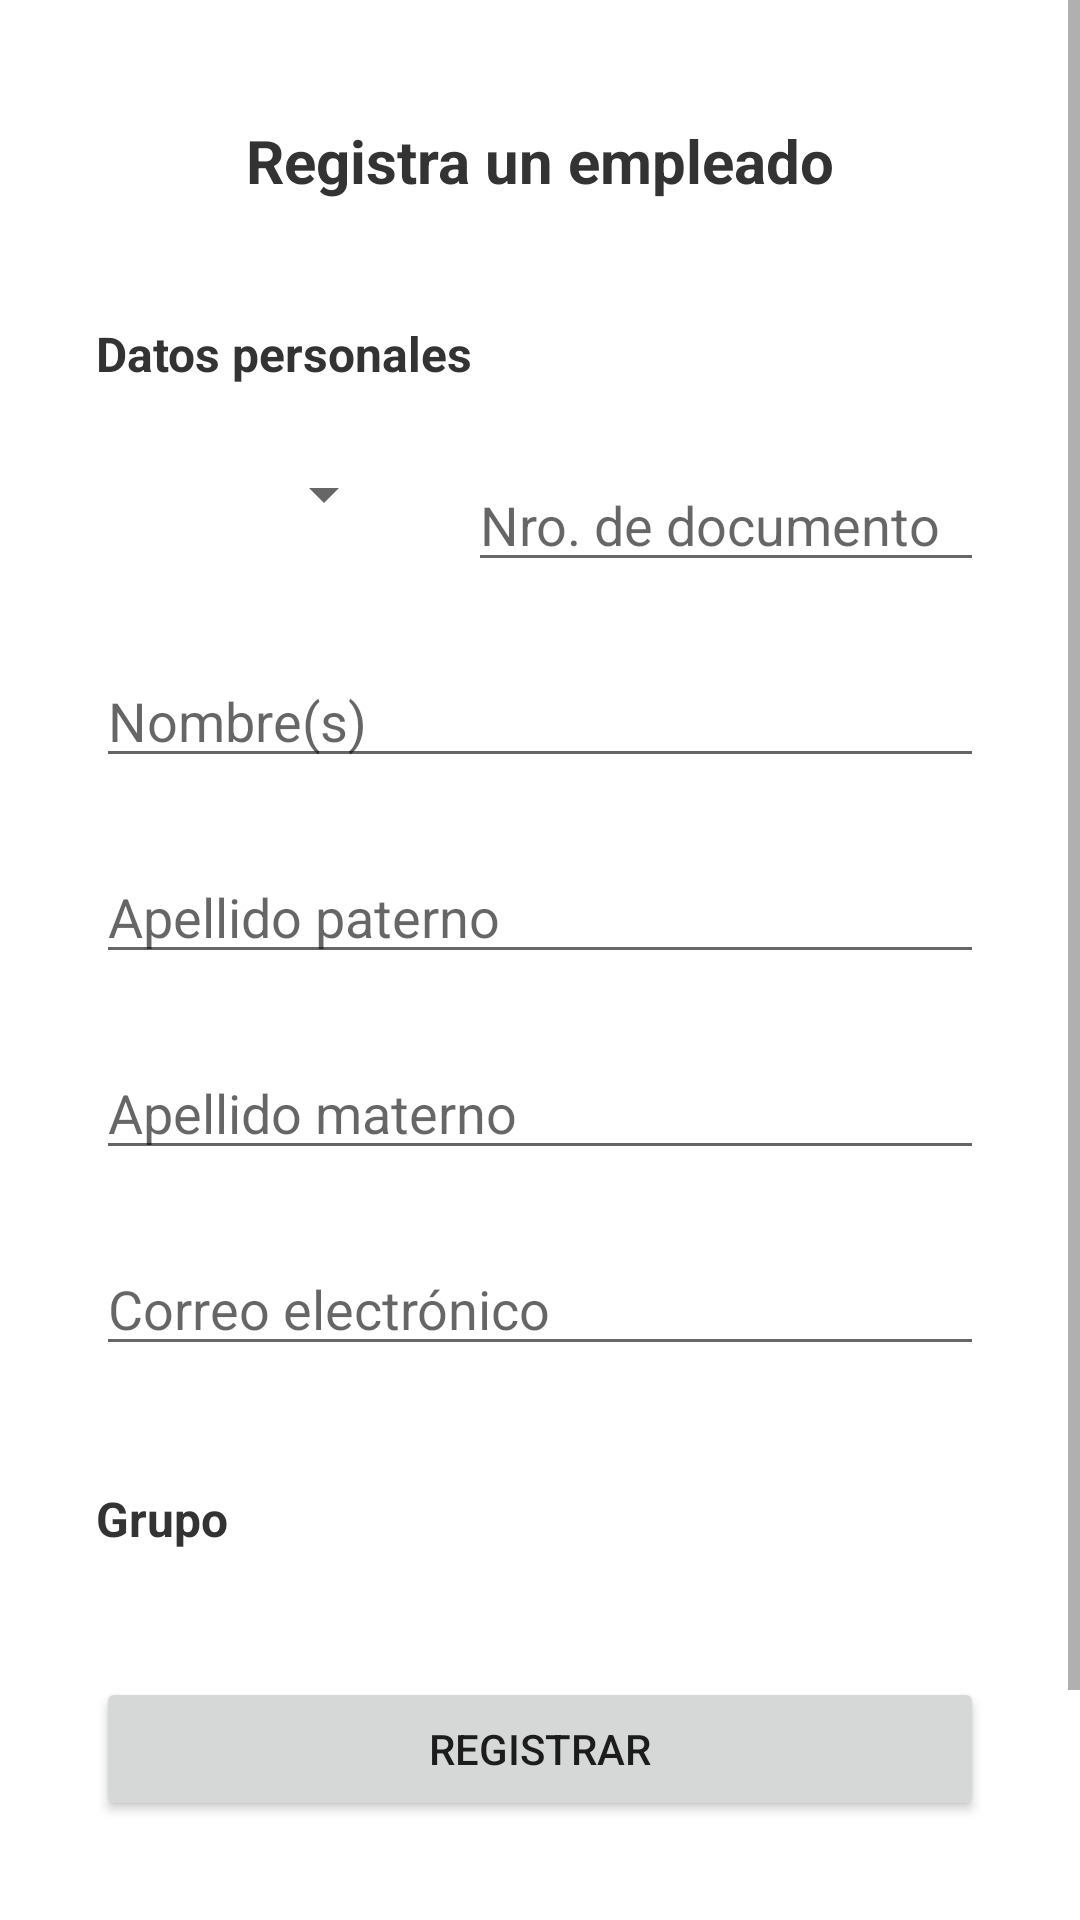

Here is an Android app screen rendered from its layout file. Give the layout XML and the strings, colors and styles it references.
<!-- AndroidManifest.xml: application theme Theme.G1_ProyectoFinal -->
<!-- res/layout/fragment_register_employee.xml -->
<?xml version="1.0" encoding="utf-8"?>
<ScrollView xmlns:android="http://schemas.android.com/apk/res/android"
    xmlns:app="http://schemas.android.com/apk/res-auto"
    xmlns:tools="http://schemas.android.com/tools"
    android:layout_width="match_parent"
    android:layout_height="match_parent"
    tools:context=".fragments.register.RegisterEmployeeFragment">

    <androidx.constraintlayout.widget.ConstraintLayout
        android:id="@+id/lytRegisterEmployee"
        android:layout_width="match_parent"
        android:layout_height="wrap_content">

        <TextView
            android:id="@+id/textView7"
            android:layout_width="wrap_content"
            android:layout_height="wrap_content"
            android:layout_marginTop="40dp"
            android:text="@string/title_registerEmployee"
            android:textColor="@color/black"
            android:textSize="20sp"
            android:textStyle="bold"
            app:layout_constraintEnd_toEndOf="parent"
            app:layout_constraintStart_toStartOf="parent"
            app:layout_constraintTop_toTopOf="parent" />

        <TextView
            android:id="@+id/textView8"
            android:layout_width="wrap_content"
            android:layout_height="wrap_content"
            android:layout_marginStart="32dp"
            android:layout_marginTop="40dp"
            android:text="@string/subtitle1_registerEmployee"
            android:textColor="@color/black"
            android:textSize="16sp"
            android:textStyle="bold"
            app:layout_constraintStart_toStartOf="parent"
            app:layout_constraintTop_toBottomOf="@+id/textView7" />

        <TextView
            android:id="@+id/textView9"
            android:layout_width="wrap_content"
            android:layout_height="wrap_content"
            android:layout_marginStart="32dp"
            android:layout_marginTop="40dp"
            android:text="@string/subtitle2_registerEmployee"
            android:textColor="@color/black"
            android:textSize="16sp"
            android:textStyle="bold"
            app:layout_constraintStart_toStartOf="parent"
            app:layout_constraintTop_toBottomOf="@+id/txtEmail" />

        <Spinner
            android:id="@+id/spinnerDocTypes"
            android:layout_width="100dp"
            android:layout_height="wrap_content"
            android:layout_marginStart="32dp"
            android:layout_marginTop="24dp"
            app:layout_constraintStart_toStartOf="parent"
            app:layout_constraintTop_toBottomOf="@+id/textView8" />

        <EditText
            android:id="@+id/txtDocNumber"
            android:layout_width="0dp"
            android:layout_height="wrap_content"
            android:layout_marginStart="24dp"
            android:layout_marginTop="24dp"
            android:layout_marginEnd="32dp"
            android:ems="10"
            android:hint="@string/hint_docNumber"
            android:inputType="textPersonName"
            app:layout_constraintEnd_toEndOf="parent"
            app:layout_constraintStart_toEndOf="@+id/spinnerDocTypes"
            app:layout_constraintTop_toBottomOf="@+id/textView8" />

        <EditText
            android:id="@+id/txtNames"
            android:layout_width="0dp"
            android:layout_height="wrap_content"
            android:layout_marginStart="32dp"
            android:layout_marginTop="24dp"
            android:layout_marginEnd="32dp"
            android:ems="10"
            android:hint="@string/hint_names"
            android:inputType="textPersonName"
            app:layout_constraintEnd_toEndOf="parent"
            app:layout_constraintStart_toStartOf="parent"
            app:layout_constraintTop_toBottomOf="@+id/txtDocNumber" />

        <EditText
            android:id="@+id/txtFirstSurname"
            android:layout_width="0dp"
            android:layout_height="wrap_content"
            android:layout_marginStart="32dp"
            android:layout_marginTop="24dp"
            android:layout_marginEnd="32dp"
            android:ems="10"
            android:hint="@string/hint_firstSurname"
            android:inputType="textPersonName"
            app:layout_constraintEnd_toEndOf="parent"
            app:layout_constraintStart_toStartOf="parent"
            app:layout_constraintTop_toBottomOf="@+id/txtNames" />

        <EditText
            android:id="@+id/txtSecondSurname"
            android:layout_width="0dp"
            android:layout_height="wrap_content"
            android:layout_marginStart="32dp"
            android:layout_marginTop="24dp"
            android:layout_marginEnd="32dp"
            android:ems="10"
            android:hint="@string/hint_secondSurname"
            android:inputType="textPersonName"
            app:layout_constraintEnd_toEndOf="parent"
            app:layout_constraintStart_toStartOf="parent"
            app:layout_constraintTop_toBottomOf="@+id/txtFirstSurname" />

        <EditText
            android:id="@+id/txtEmail"
            android:layout_width="0dp"
            android:layout_height="wrap_content"
            android:layout_marginStart="32dp"
            android:layout_marginTop="24dp"
            android:layout_marginEnd="32dp"
            android:ems="10"
            android:hint="@string/hint_email"
            android:inputType="textPersonName"
            app:layout_constraintEnd_toEndOf="parent"
            app:layout_constraintStart_toStartOf="parent"
            app:layout_constraintTop_toBottomOf="@+id/txtSecondSurname" />

        <RadioGroup
            android:id="@+id/rgGroup"
            android:layout_width="0dp"
            android:layout_height="wrap_content"
            android:layout_marginStart="32dp"
            android:layout_marginTop="2dp"
            android:layout_marginEnd="32dp"
            app:layout_constraintEnd_toEndOf="parent"
            app:layout_constraintStart_toStartOf="parent"
            app:layout_constraintTop_toBottomOf="@+id/textView9"/>

        <Button
            android:id="@+id/btnRegisterEmployee"
            android:layout_width="0dp"
            android:layout_height="wrap_content"
            android:layout_marginStart="32dp"
            android:layout_marginTop="40dp"
            android:layout_marginEnd="32dp"
            android:layout_marginBottom="120dp"
            android:text="@string/btn_register"
            app:layout_constraintBottom_toBottomOf="parent"
            app:layout_constraintEnd_toEndOf="parent"
            app:layout_constraintStart_toStartOf="parent"
            app:layout_constraintTop_toBottomOf="@+id/rgGroup" />
    </androidx.constraintlayout.widget.ConstraintLayout>

</ScrollView>
<!-- resources referenced by this layout -->
<resources>
  <color name="black">#333333</color>
  <string name="btn_register">Registrar</string>
  <string name="hint_docNumber">Nro. de documento</string>
  <string name="hint_email">Correo electrónico</string>
  <string name="hint_firstSurname">Apellido paterno</string>
  <string name="hint_names">Nombre(s)</string>
  <string name="hint_secondSurname">Apellido materno</string>
  <string name="subtitle1_registerEmployee">Datos personales</string>
  <string name="subtitle2_registerEmployee">Grupo</string>
  <string name="title_registerEmployee">Registra un empleado</string>
  <style name="Theme.G1_ProyectoFinal" parent="Theme.MaterialComponents.DayNight.DarkActionBar">
          
          <item name="colorPrimary">@color/blue</item>
          <item name="colorOnPrimary">@color/white</item>
          <item name="colorOnSecondary">@color/black</item>
          
          <item name="android:statusBarColor" tools:targetApi="l">?attr/colorPrimaryVariant</item>
          
      </style>
  <color name="blue">#0779E4</color>
  <color name="white">#FFFFFFFF</color>
</resources>
